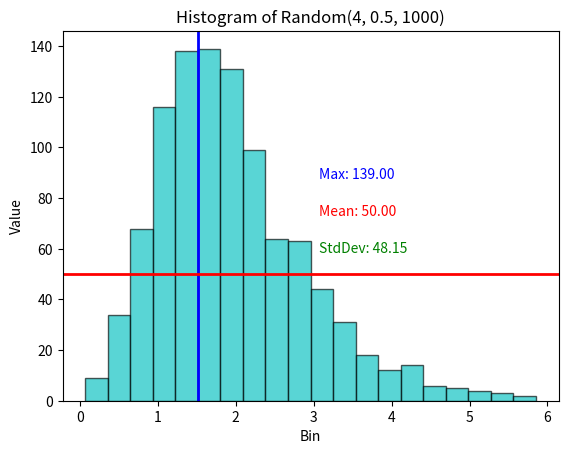

Here is the Python script that generated this plot:
'''
Name: textLabelHistogram.py
Description: uses numpy to compute several statistical parameters: Max, Average, StdDeviation, and plots those on a histogram computed from an array of randomly generated numbers.
[redacted]
Created: 2019-Oct-18
'''

import numpy as np
import matplotlib.pyplot as plt
np.random.seed(6789)
x = np.random.gamma(4, 0.5, 1000)
y = np.histogram(x, bins=20)
plt.title('Histogram of Random(4, 0.5, 1000)')
plt.xlabel('Bin')
plt.ylabel('Value')

result = plt.hist(x, bins=20, color='c', edgecolor='k', alpha=0.65)

x_values = y[1]
y_values = y[0]

y_max = np.max(y_values)
index = np.where(y_values==y_max)

y_avg = np.mean(y_values)
y_stdev = np.std(y_values)

min_xlim, max_xlim = plt.xlim()
min_ylim, max_ylim = plt.ylim()

plt.axvline(x_values[index], color='b', linestyle='solid', linewidth=2)
plt.axhline(y_avg, color='r', linestyle='solid', linewidth=2)

#print(y_max, y_avg, y_stdev)
#print(np.where(y_values==y_max), y_values)
print(x_values[index], y_values)

plt.text(max_xlim*0.5, max_ylim*0.6, 'Max: {:.2f}'.format(y_max), color='b')
plt.text(max_xlim*0.5, max_ylim*0.5,  'Mean: {:.2f}'.format(y_avg), color='r')
plt.text(max_xlim*0.5, max_ylim*0.4, 'StdDev: {:.2f}'.format(y_stdev), color='g')
plt.show()

